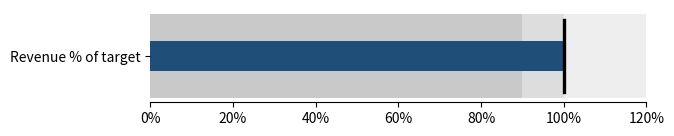

Write Python code to recreate this figure.
# Chapter 5: a bullet chart, the compact replacement for a gauge
import matplotlib.pyplot as plt

def bullet(ax, actual, target, bands, label, colour="#1F4E79"):
    """Grey bands (worst to best), a thin actual bar, a target line."""
    shades = ["#c9c9c9", "#dddddd", "#eeeeee"]
    for edge, shade in sorted(zip(bands, shades), reverse=True):
        ax.barh(0, edge, color=shade, height=0.8)
    ax.barh(0, actual, color=colour, height=0.28)
    ax.plot([target, target], [-0.34, 0.34], color="black", lw=2.4)
    ax.set_xlim(0, max(bands))
    ax.set_yticks([0], [label])
    ax.spines[["top", "right", "left"]].set_visible(False)

fig, ax = plt.subplots(figsize=(6.4, 1.2))
bullet(ax, actual=99.96, target=100, bands=[90, 100, 120],
       label="Revenue % of target")
ax.set_xticks(range(0, 121, 20), [f"{v}%" for v in range(0, 121, 20)])
fig.savefig("ch05_bullet.png", dpi=300, bbox_inches="tight")
print("saved ch05_bullet.png")
